Labelled photos from "dataset", an image-classification folder in zqswjtu/graduation. The possible labels are: electric cooker, handbag, instant noodles, milk, shoe, toothbrush.

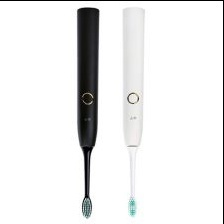
Label: toothbrush

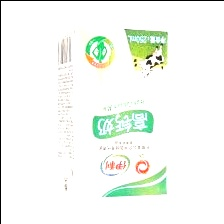
Label: milk

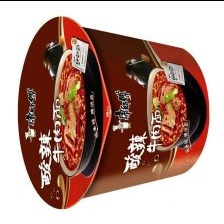
Label: instant noodles

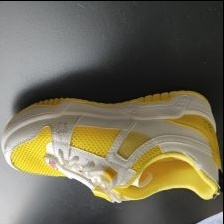
Label: shoe

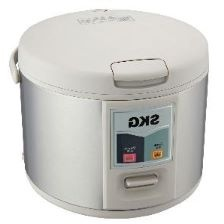
Label: electric cooker

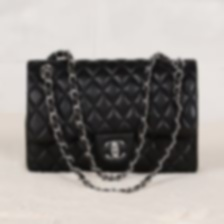
Label: handbag
